The GitHub repository NandoG1/deep-learning-project contains a labelled image folder "proc" with 38 categories: apple apple scab, apple black rot, apple cedar apple rust, apple healthy, blueberry healthy, cherry including sour powdery mildew, cherry including sour healthy, corn (maize) cercospora leaf spot gray leaf spot, corn common rust, corn northern leaf blight, corn healthy, grape black rot, grape esca black measles, grape leaf blight (isariopsis leaf spot), grape healthy, orange huanglongbing citrus greening, peach bacterial spot, peach healthy, bell pepper bacterial spot, bell pepper healthy, potato early blight, potato late blight, potato healthy, raspberry healthy, soybean healthy, squash powdery mildew, strawberry leaf scorch, strawberry healthy, tomato bacterial spot, tomato early blight, tomato late blight, tomato leaf mold, tomato septoria leaf spot, tomato spider mites two spotted spider mite, tomato target spot, tomato yellow leaf curl virus, tomato mosaic virus, tomato healthy. Examples follow, each with its label.

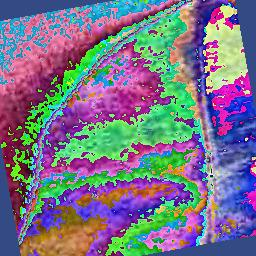
Label: orange huanglongbing citrus greening

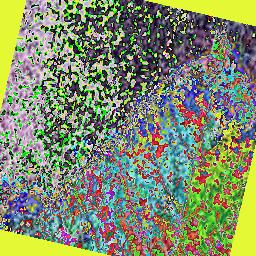
Label: grape leaf blight (isariopsis leaf spot)

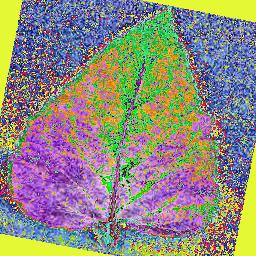
Label: tomato healthy

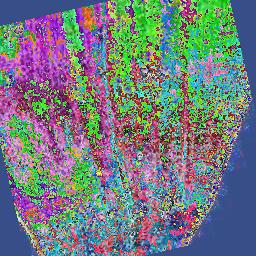
Label: corn common rust

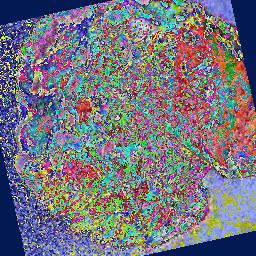
Label: strawberry leaf scorch

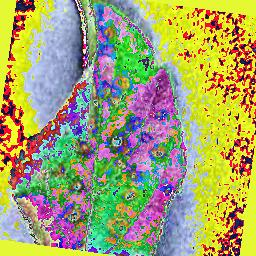
Label: apple cedar apple rust
